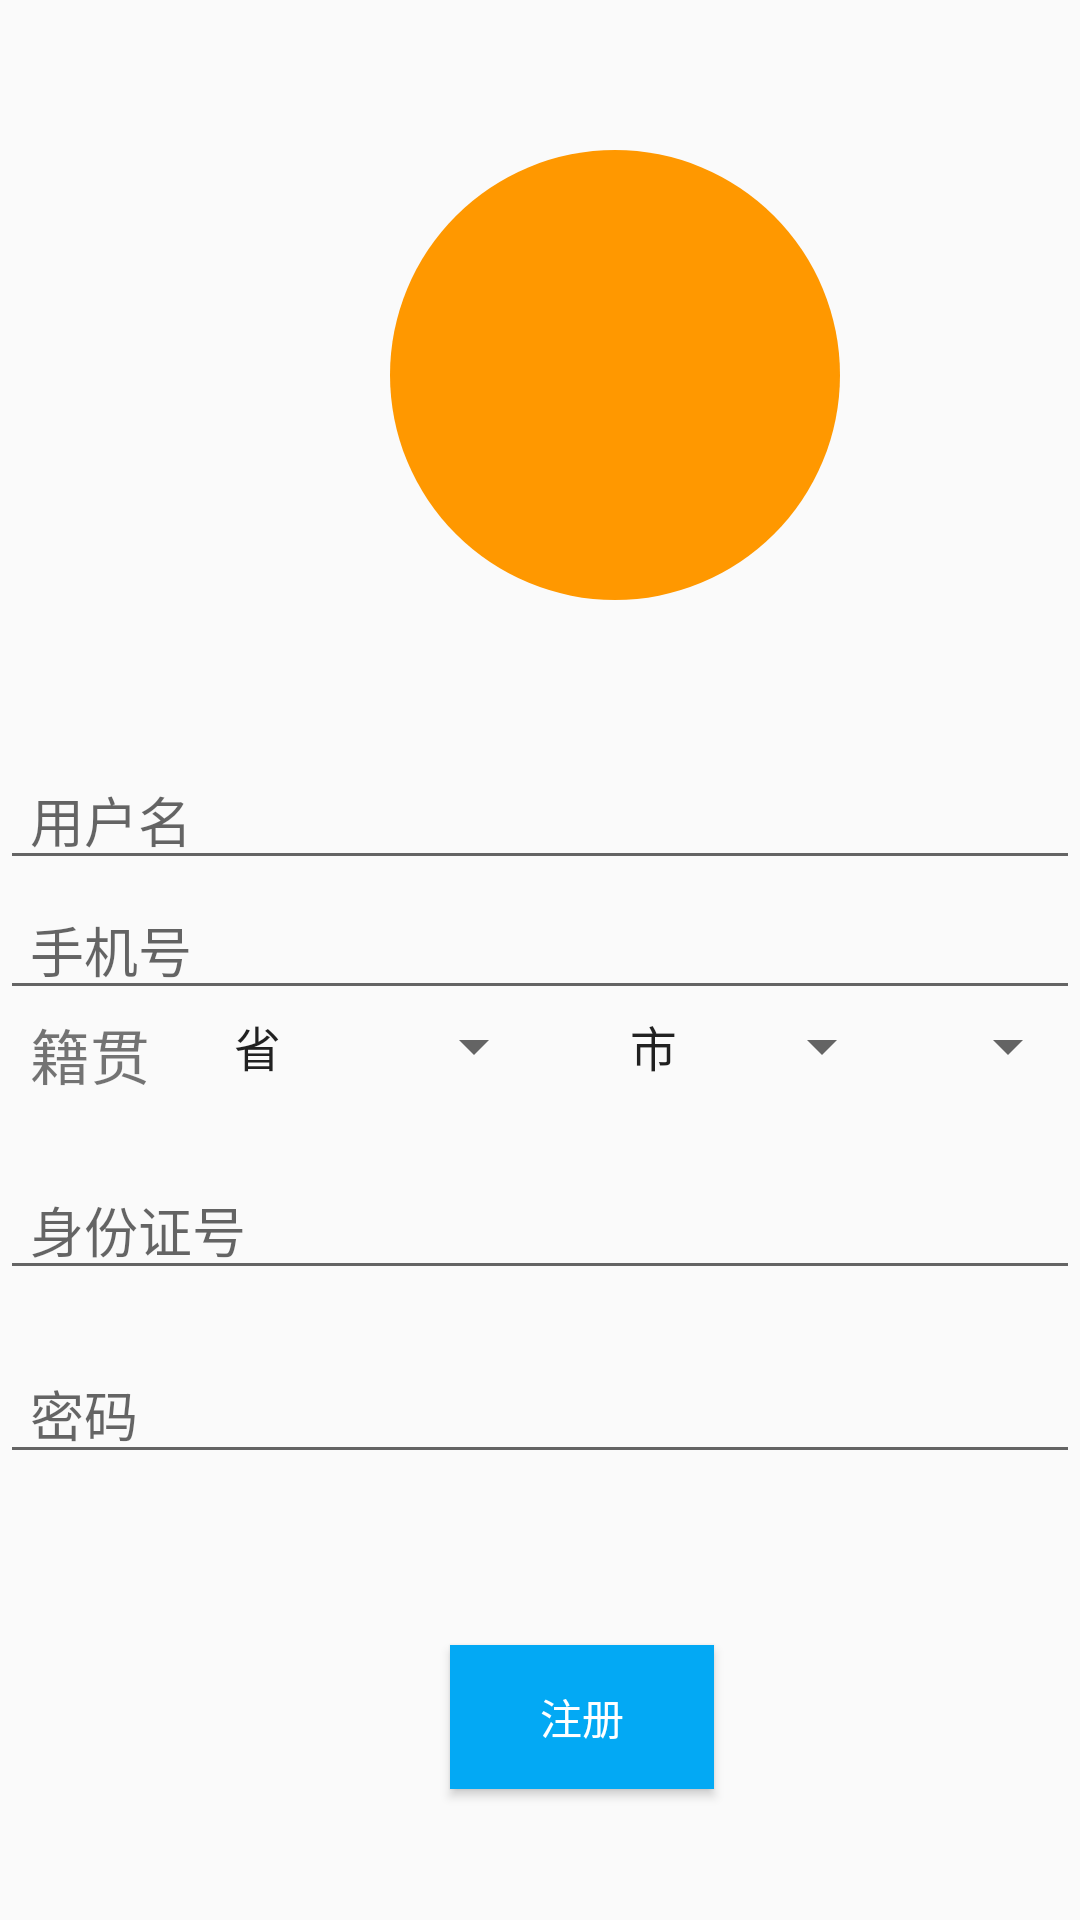

Produce the Android XML layout that renders to this screen, including the resource entries it uses.
<!-- AndroidManifest.xml: application theme Theme.HelloWorld -->
<!-- res/layout/activity_register.xml -->
<?xml version="1.0" encoding="utf-8"?>
<RelativeLayout xmlns:android="http://schemas.android.com/apk/res/android"
    xmlns:app="http://schemas.android.com/apk/res-auto"
    xmlns:tools="http://schemas.android.com/tools"
    android:layout_width="match_parent"
    android:layout_height="match_parent"
    tools:context=".LoginActivity">
    <ImageView
        android:layout_width="match_parent"
        android:layout_height="match_parent"
        android:id="@+id/iv_2"
        android:scaleType="fitXY"
        ></ImageView>
    <ImageView
        android:layout_width="150dp"
        android:layout_height="150dp"

        android:background="@drawable/bg_btn2"
        android:id="@+id/iv_1"

        android:layout_marginLeft="130dp"
        android:layout_marginTop="50dp"></ImageView>


    <EditText
        android:layout_marginTop="250dp"
        android:layout_width="match_parent"
        android:layout_height="wrap_content"
        android:hint="用户名"
        android:id="@+id/et_1"
        android:paddingLeft="10dp"
        android:maxLines="1"></EditText>
        <EditText
            android:layout_width="match_parent"
            android:layout_height="wrap_content"
            android:hint="手机号"
            android:id="@+id/et_4"
            android:layout_below="@+id/et_1"
            android:paddingLeft="10dp"
            android:maxLines="1"></EditText>
    <TextView
        android:layout_width="wrap_content"
        android:layout_height="wrap_content"
        android:id="@+id/tv_1"
        android:text="籍贯"
        android:layout_below="@+id/et_4"
        android:paddingLeft="10dp"
        android:textSize="20sp"></TextView>
    <Spinner
        android:layout_width="wrap_content"
        android:layout_height="wrap_content"
        android:id="@+id/sp_1"
        android:entries="@array/data1"

        android:spinnerMode="dropdown"
        android:layout_below="@+id/et_4"
        android:layout_marginLeft="70dp"></Spinner>

    <Spinner
        android:layout_width="wrap_content"
        android:layout_height="wrap_content"
        android:id="@+id/sp_2"
        android:layout_toRightOf="@id/sp_1"
        android:entries="@array/data2"
        android:spinnerMode="dropdown"
        android:layout_below="@+id/et_4"
        android:layout_marginLeft="20dp"></Spinner>
    <Spinner
        android:layout_width="wrap_content"
        android:layout_height="wrap_content"
        android:id="@+id/sp_3"
        android:layout_toRightOf="@id/sp_2"
        android:entries="@array/data3"
        android:spinnerMode="dropdown"
        android:layout_below="@+id/et_4"
        android:layout_marginLeft="20dp"></Spinner>




    <EditText
        android:id="@+id/et_3"
        android:layout_width="match_parent"
        android:layout_height="wrap_content"
        android:layout_below="@+id/sp_1"
        android:layout_marginTop="26dp"
        android:hint="身份证号"
        android:maxLines="1"
        android:paddingLeft="10dp"></EditText>

    <EditText
        android:id="@+id/et_2"
        android:layout_width="match_parent"
        android:layout_height="wrap_content"
        android:layout_below="@+id/et_3"
        android:layout_marginTop="18dp"
        android:hint="密码"
        android:maxLines="1"
        android:paddingLeft="10dp"></EditText>

    <Button
        android:id="@+id/btn_1"
        android:layout_width="wrap_content"
        android:layout_height="wrap_content"
        android:layout_below="@+id/et_2"
        android:layout_marginLeft="150dp"
        android:layout_marginTop="57dp"
        android:background="#03A9F4"
        android:gravity="center"
        android:text="注册"
        android:textColor="@color/white"></Button>


</RelativeLayout>
<!-- resources referenced by this layout -->
<resources>
  <string-array name="data1">
          <item>省</item>
          <item>湖北</item>
          <item>湖南</item>
          <item>广东</item>
          <item>黑龙江</item>
      </string-array>
  <string-array name="data2">
          <item>市</item>
          <item>武汉</item>
          <item>黄石</item>
          <item>襄阳</item>
          <item>仙桃</item>
      </string-array>
  <string-array name="data3">
          <item>区</item>
          <item>青山</item>
          <item>洪山</item>
          <item>汉口</item>
          <item>江汉</item>
      </string-array>
  <!-- drawable bg_btn2 (drawable) -->
  <?xml version="1.0" encoding="utf-8"?>
  
  <shape xmlns:android="http://schemas.android.com/apk/res/android"
      android:shape="rectangle">
         <solid
             android:color="#FF9800"></solid>
         <corners
                android:radius="100dp"></corners>
  </shape>
  <style name="Theme.HelloWorld" parent="Theme.MaterialComponents.DayNight.DarkActionBar.Bridge">
          
          <item name="colorPrimary">@color/purple_500</item>
          <item name="colorPrimaryVariant">@color/purple_700</item>
          <item name="colorOnPrimary">@color/white</item>
  
          
          <item name="colorSecondary">@color/teal_200</item>
          <item name="colorSecondaryVariant">@color/teal_700</item>
          <item name="colorOnSecondary">@color/black</item>
          
          <item name="android:statusBarColor">?attr/colorPrimaryVariant</item>
          
      </style>
  <!-- not gathered from this repository: default colours our renderer supplied (Android Studio template values) -->
  <color name="purple_500">#FF6200EE</color>
  <color name="purple_700">#FF3700B3</color>
  <color name="teal_200">#FF03DAC5</color>
  <color name="teal_700">#FF018786</color>
  <color name="black">#FF000000</color>
  <color name="white">#FFFFFFFF</color>
</resources>
